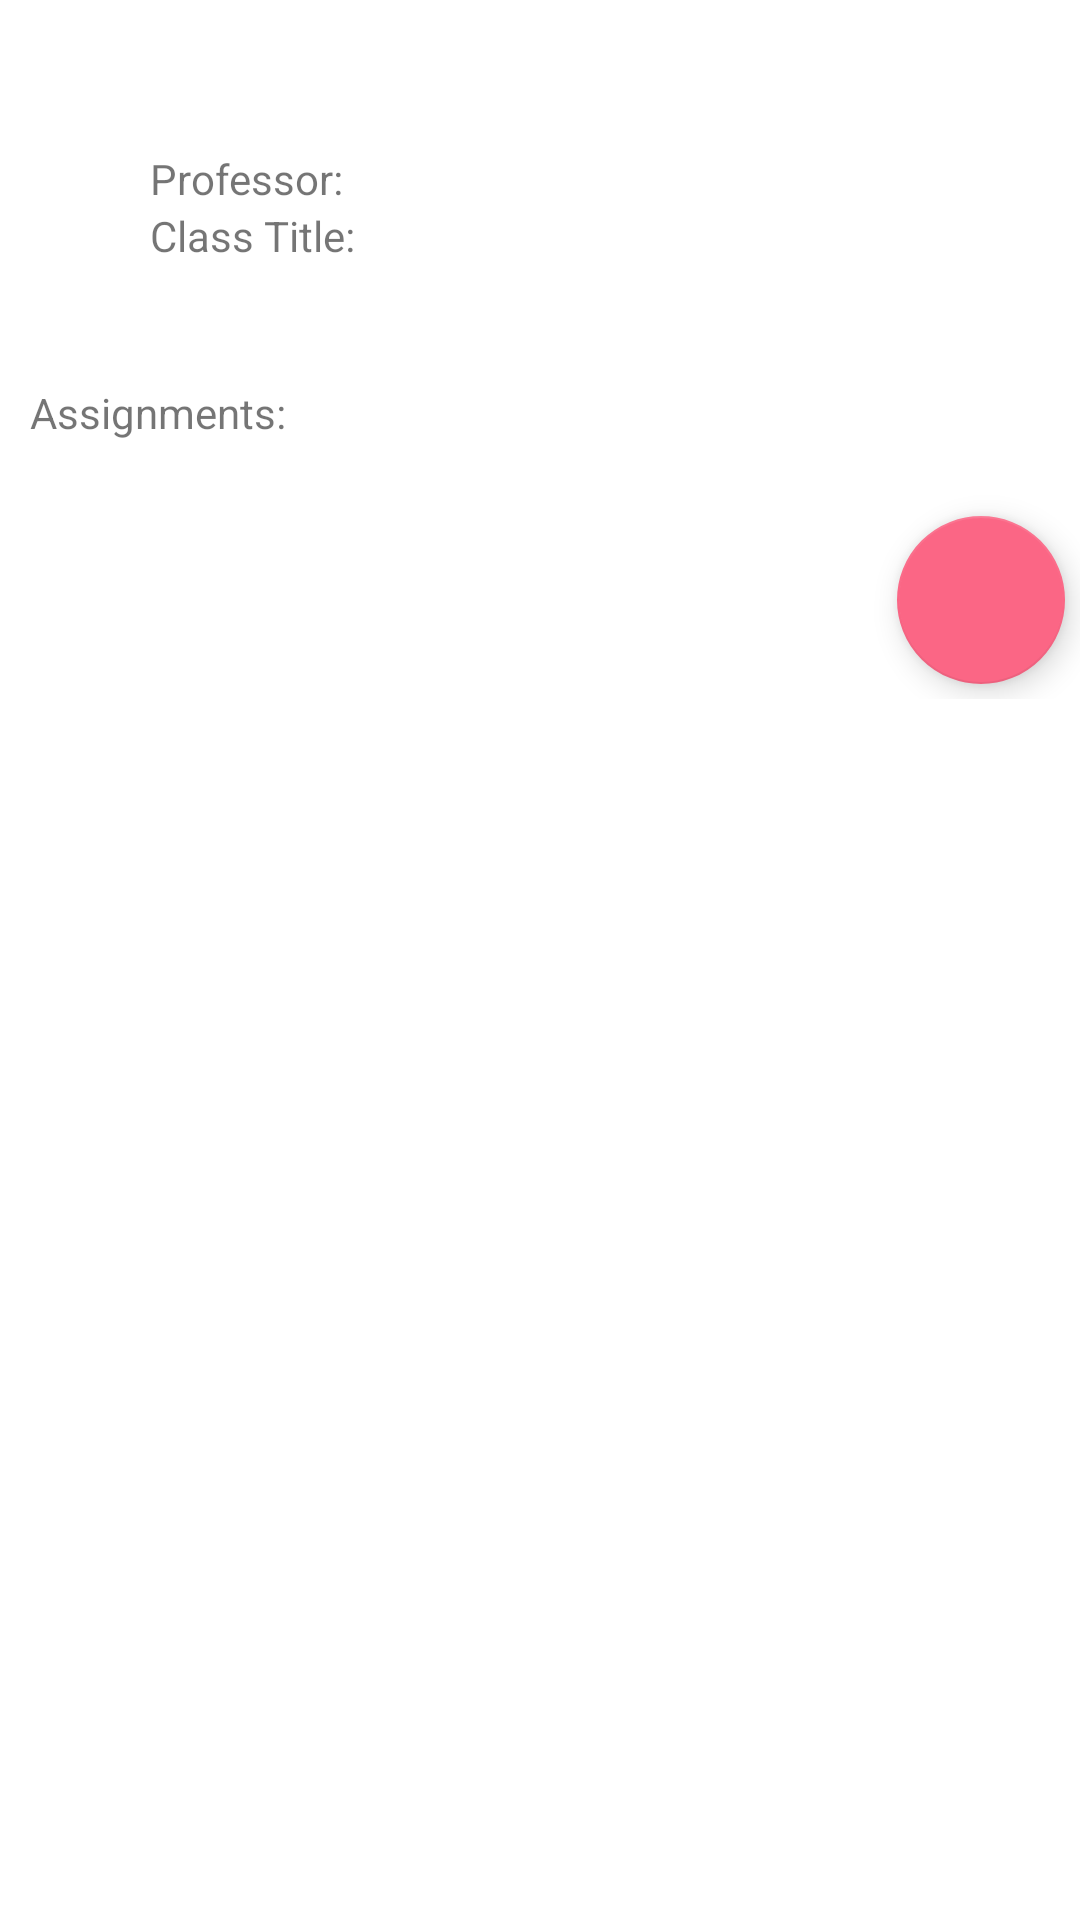

The Android layout XML behind this screen, and the referenced resources:
<!-- AndroidManifest.xml: application theme Theme.Quera -->
<!-- res/layout/activity_professor_class.xml -->
<?xml version="1.0" encoding="utf-8"?>

<ScrollView xmlns:android="http://schemas.android.com/apk/res/android"
    xmlns:app="http://schemas.android.com/apk/res-auto"
    xmlns:tools="http://schemas.android.com/tools"
    android:id="@+id/scrollView3"
    android:layout_width="match_parent"
    android:layout_height="match_parent"
    tools:context=".ui.professor_panel.ProfessorClassActivity">


    <LinearLayout
        android:layout_width="match_parent"
        android:layout_height="wrap_content"
        android:orientation="vertical">

        <TextView
            android:id="@+id/professorClassActivityProfessorName"
            android:layout_width="match_parent"
            android:layout_height="wrap_content"
            android:layout_marginLeft="50dp"
            android:layout_marginTop="50dp"
            android:text="@string/professor_name" />

        <TextView
            android:id="@+id/professorClassActivityClassName"
            android:layout_width="match_parent"
            android:layout_height="wrap_content"
            android:layout_marginLeft="50dp"
            android:text="@string/class_name" />

        <TextView
            android:id="@+id/professorClassAssignmentsTitleTextView"
            android:layout_width="200dp"
            android:layout_height="wrap_content"
            android:layout_marginLeft="10dp"
            android:layout_marginTop="40dp"
            android:text="@string/classAssignments" />

        <androidx.recyclerview.widget.RecyclerView
            android:id="@+id/ProfessorAssignmentsRecyclerView"
            android:layout_width="match_parent"
            android:layout_height="match_parent"
            android:layout_margin="10dp">

        </androidx.recyclerview.widget.RecyclerView>

        <com.google.android.material.floatingactionbutton.FloatingActionButton
            android:id="@+id/professorClassCreateAssignment"
            android:layout_width="wrap_content"
            android:layout_height="wrap_content"
            android:layout_gravity="bottom|right"
            android:layout_margin="5dp"
            android:layout_marginTop="50dp"
            android:onClick="addAssignment"
            android:src="@drawable/ic_baseline_add_24" />
    </LinearLayout>
</ScrollView>
<!-- resources referenced by this layout -->
<resources>
  <string name="classAssignments">Assignments:</string>
  <string name="class_name">"Class Title: "</string>
  <string name="professor_name">"Professor: "</string>
  <style name="Theme.Quera" parent="Theme.MaterialComponents.DayNight.DarkActionBar">
          
          <item name="colorPrimary">@color/sky_blue</item>
          <item name="colorPrimaryVariant">@color/teal</item>
          <item name="colorOnPrimary">@color/white</item>
          
          <item name="colorSecondary">@color/light_coral</item>
          <item name="colorSecondaryVariant">@color/crimson</item>
          <item name="colorOnSecondary">@color/black</item>
          
          <item name="android:statusBarColor" tools:targetApi="l">?attr/colorPrimaryVariant</item>
          
      </style>
  <color name="sky_blue">#FF00B8F1</color>
  <color name="teal">#00BFB9</color>
  <color name="white">#FFFFFFFF</color>
  <color name="light_coral">#FB6685</color>
  <color name="crimson">#E41037</color>
  <color name="black">#FF000000</color>
</resources>
